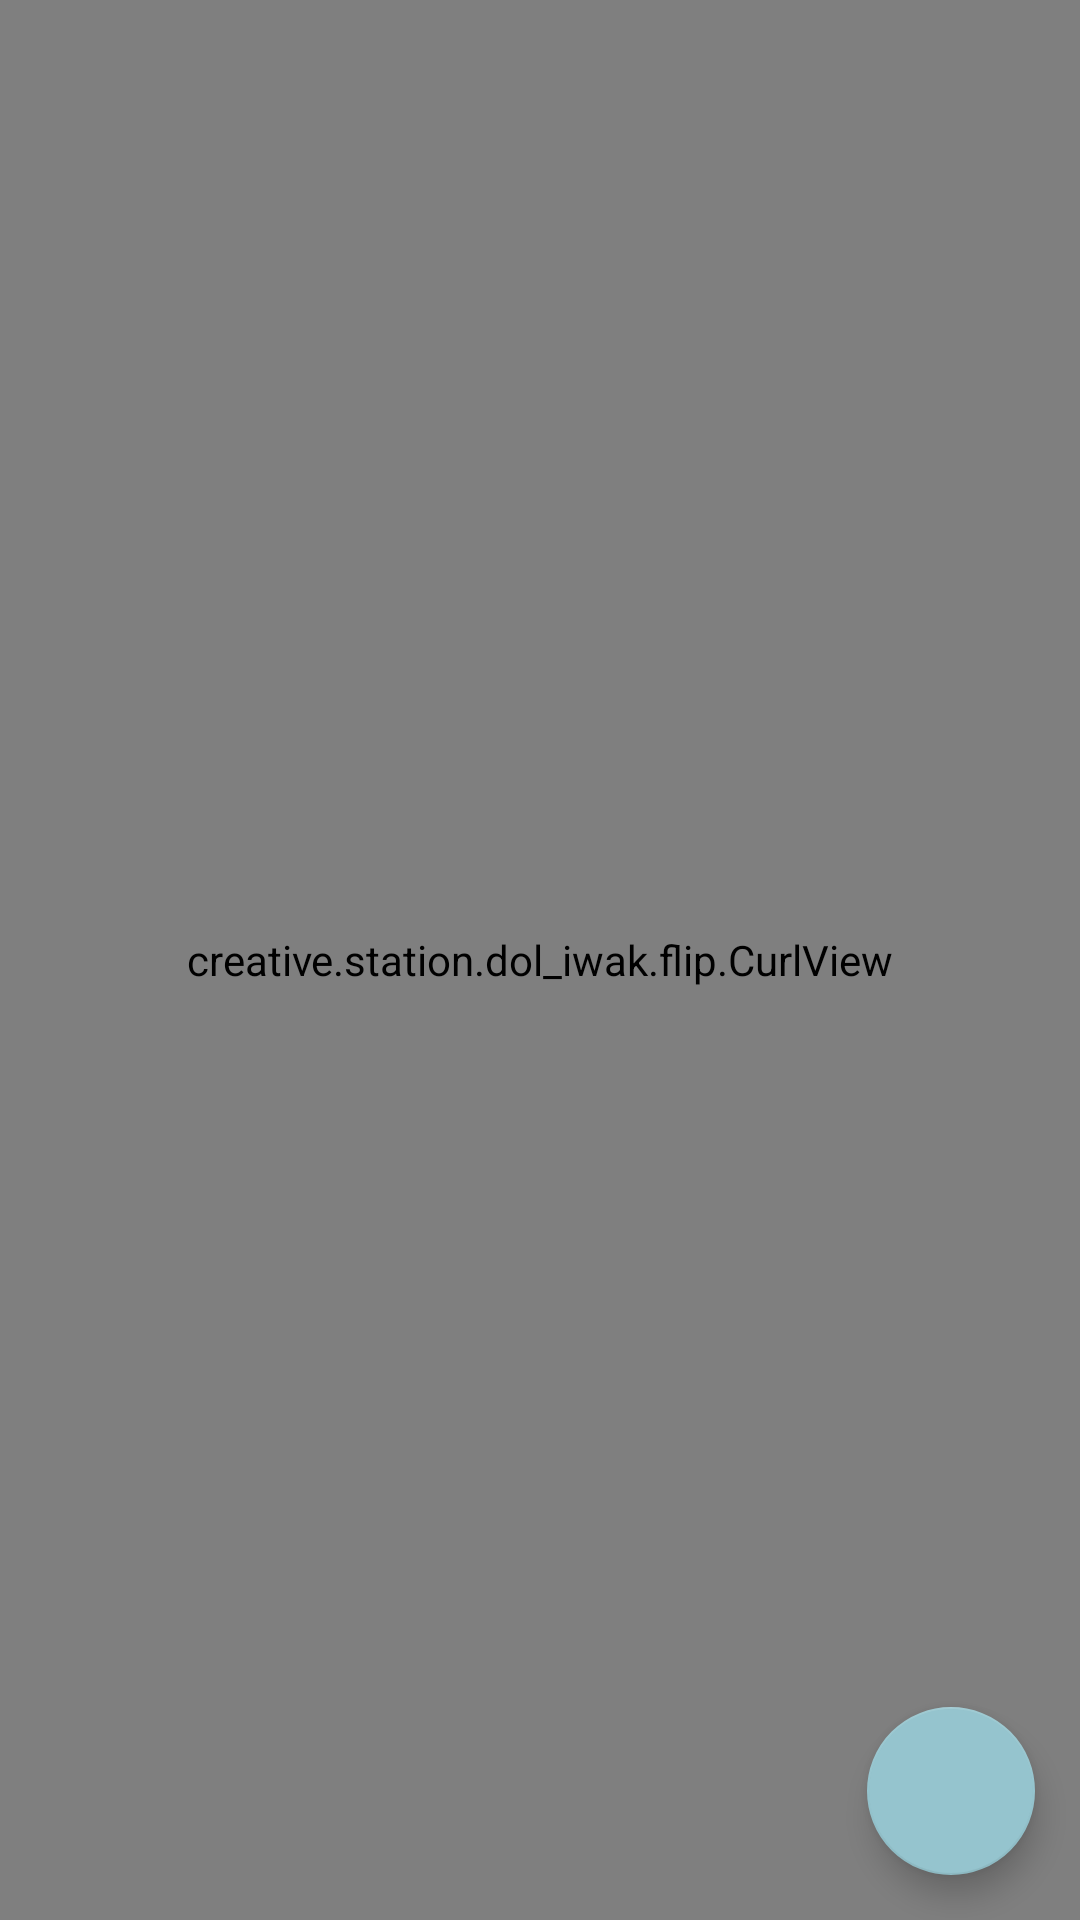

Android layout source for this screen:
<!-- AndroidManifest.xml: application theme Theme.Doliwak -->
<!-- res/layout/activity_main.xml -->
<?xml version="1.0" encoding="utf-8"?>
<RelativeLayout
    xmlns:android="http://schemas.android.com/apk/res/android"
    xmlns:app="http://schemas.android.com/apk/res-auto"
    xmlns:tools="http://schemas.android.com/tools"
    android:layout_width="match_parent"
    android:layout_height="match_parent"
    android:background="@drawable/bg_1"
    tools:context=".MainActivity">
    <creative.station.dol_iwak.flip.CurlView
        android:layout_width="match_parent"
        android:layout_height="match_parent"
        android:id="@+id/curl"/>
    <com.google.android.material.floatingactionbutton.FloatingActionButton
        android:id="@+id/add"
        android:layout_width="wrap_content"
        android:layout_height="wrap_content"
        app:backgroundTint="#95C4CE"
        android:src="@drawable/ic_add"
        android:tint="@color/white"
        android:layout_margin="15dp"
        android:layout_alignParentBottom="true"
        android:layout_alignParentEnd="true"
        android:layout_alignParentRight="true" />

</RelativeLayout>
<!-- resources referenced by this layout -->
<resources>
  <!-- drawable bg_1: jpg bitmap (drawable, 65215 bytes) -->
  <style name="Theme.Doliwak" parent="Theme.MaterialComponents.DayNight.NoActionBar">
          
          <item name="colorPrimary">@color/purple_500</item>
          <item name="colorPrimaryVariant">@color/purple_700</item>
          <item name="colorOnPrimary">@color/white</item>
          
          <item name="colorSecondary">@color/teal_200</item>
          <item name="colorSecondaryVariant">@color/teal_700</item>
          <item name="colorOnSecondary">@color/black</item>
          
          <item name="android:statusBarColor" tools:targetApi="l">?attr/colorPrimaryVariant</item>
          
      </style>
  <!-- not gathered from this repository: default colours our renderer supplied (Android Studio template values) -->
  <color name="purple_500">#FF6200EE</color>
  <color name="purple_700">#FF3700B3</color>
  <color name="teal_200">#FF03DAC5</color>
  <color name="teal_700">#FF018786</color>
  <color name="black">#FF000000</color>
  <color name="white">#FFFFFFFF</color>
</resources>
